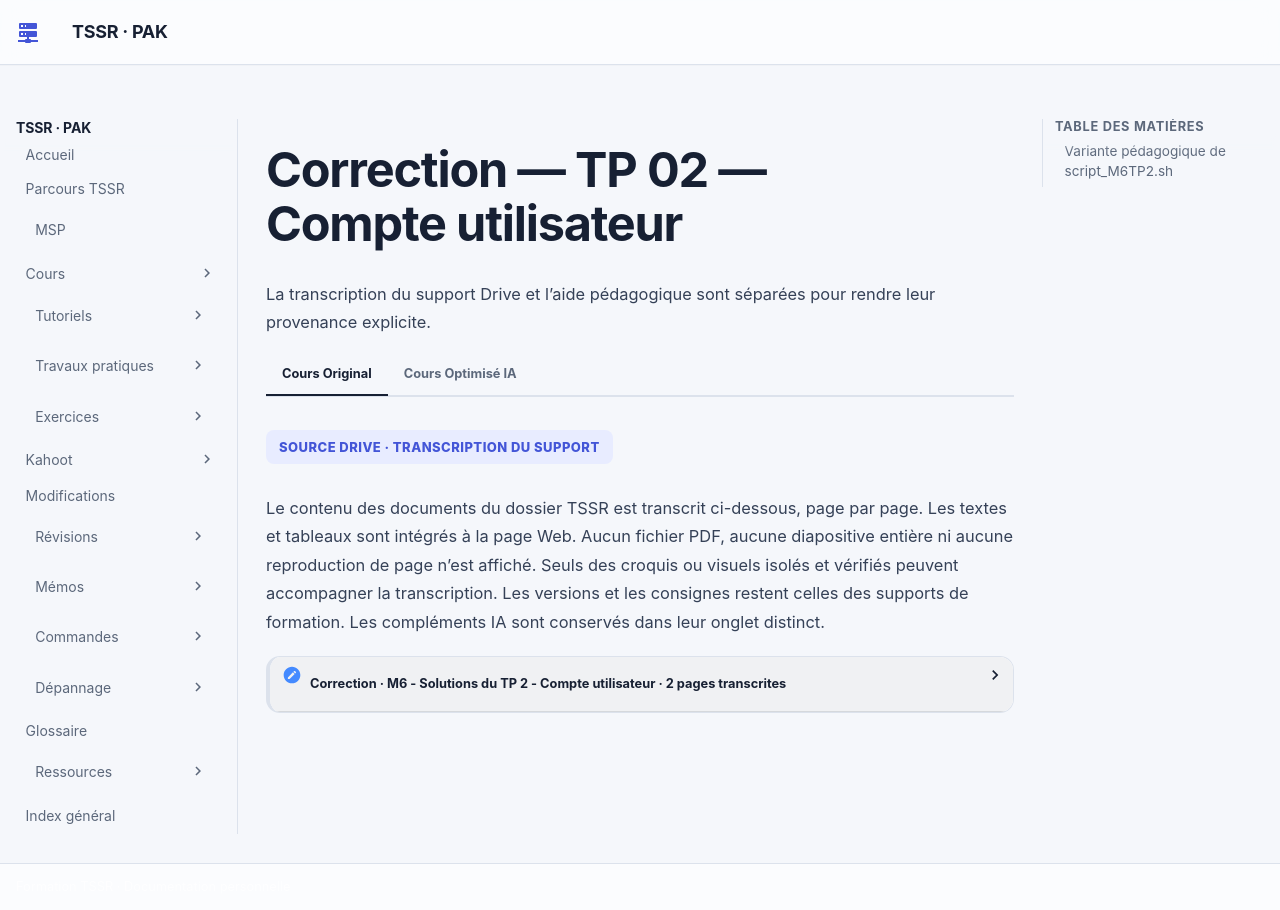

repository: sk34pk25/tssr-cours · page: tp/11-initiation-scripting-bash/module-06/correction-tp-02/index.html · generator: mkdocs

# Correction — TP 02 — Compte utilisateur

Le script source traite un choix après la saisie du nom. Il appelle `useradd -m -s /bin/bash`, `passwd`, `userdel` et examine `/etc/passwd`. La recherche `grep $nom` peut retenir une sous-chaîne ou un autre champ.

## Variante pédagogique de script_M6TP2.sh

Dans cette variante, la vérification compare exactement le premier champ des comptes locaux. Les actions qui modifient un compte visent un compte du laboratoire préfixé par `tp_`, sur une machine virtuelle dédiée. La création, le changement de mot de passe et la suppression requièrent les droits d’administration du laboratoire.

```bash
#!/bin/bash
read -r -p "Identifiant utilisateur : " nom || exit 1
if [[ ! $nom =~ ^[a-z_][a-z0-9_-]*$ ]]; then
    printf '%s\n' "Identifiant invalide pour ce laboratoire." >&2
    exit 1
fi

printf 'GESTION DES UTILISATEURS : %s\n' "$nom"
printf '%s\n' 'C - Créer' 'M - Modifier le mot de passe' 'S - Supprimer' \
    'V - Vérifier' 'Q - Quitter'
read -r -p "Votre choix : " choix || exit 1

existe_localement() {
    awk -F: -v nom="$nom" '$1 == nom { trouve=1 } END { exit !trouve }' /etc/passwd
}

case "$choix" in
    v|V)
        if existe_localement; then
            printf 'Compte local %s existant.\n' "$nom"
        else
            printf 'Compte local %s absent.\n' "$nom"
        fi
        ;;
    q|Q) exit 0 ;;
    c|C|m|M|s|S)
        if [[ $nom != tp_?* ]] || (( EUID != 0 )); then
            printf '%s\n' "Un compte tp_ et les droits du laboratoire sont requis." >&2
            exit 2
        fi
        case "$choix" in
            c|C) useradd -m -s /bin/bash -- "$nom" ;;
            m|M) passwd "$nom" ;;
            s|S) userdel -- "$nom" ;;
        esac
        ;;
    *)
        printf '%s\n' "Choix inconnu." >&2
        exit 1
        ;;
esac
```

`useradd -m` demande un répertoire personnel et `-s /bin/bash` choisit le shell. `userdel` sans option de suppression du répertoire personnel traite le compte sans demander le retrait de ce répertoire. Une erreur d’une commande de gestion donne son statut à l’appelant. Le test d’existence porte sur `/etc/passwd` dans ce TP local. [Page de manuel Debian de useradd](https://manpages.debian.org/trixie/passwd/useradd.8.en.html)

Contrôlez d’abord V sur un identifiant existant puis sur un autre absent. Dans la VM, utilisez un compte de test, vérifiez son existence après la création et après la suppression. Vérifiez aussi Q et un choix invalide.

[Revenir aux TP du module](index.md)
